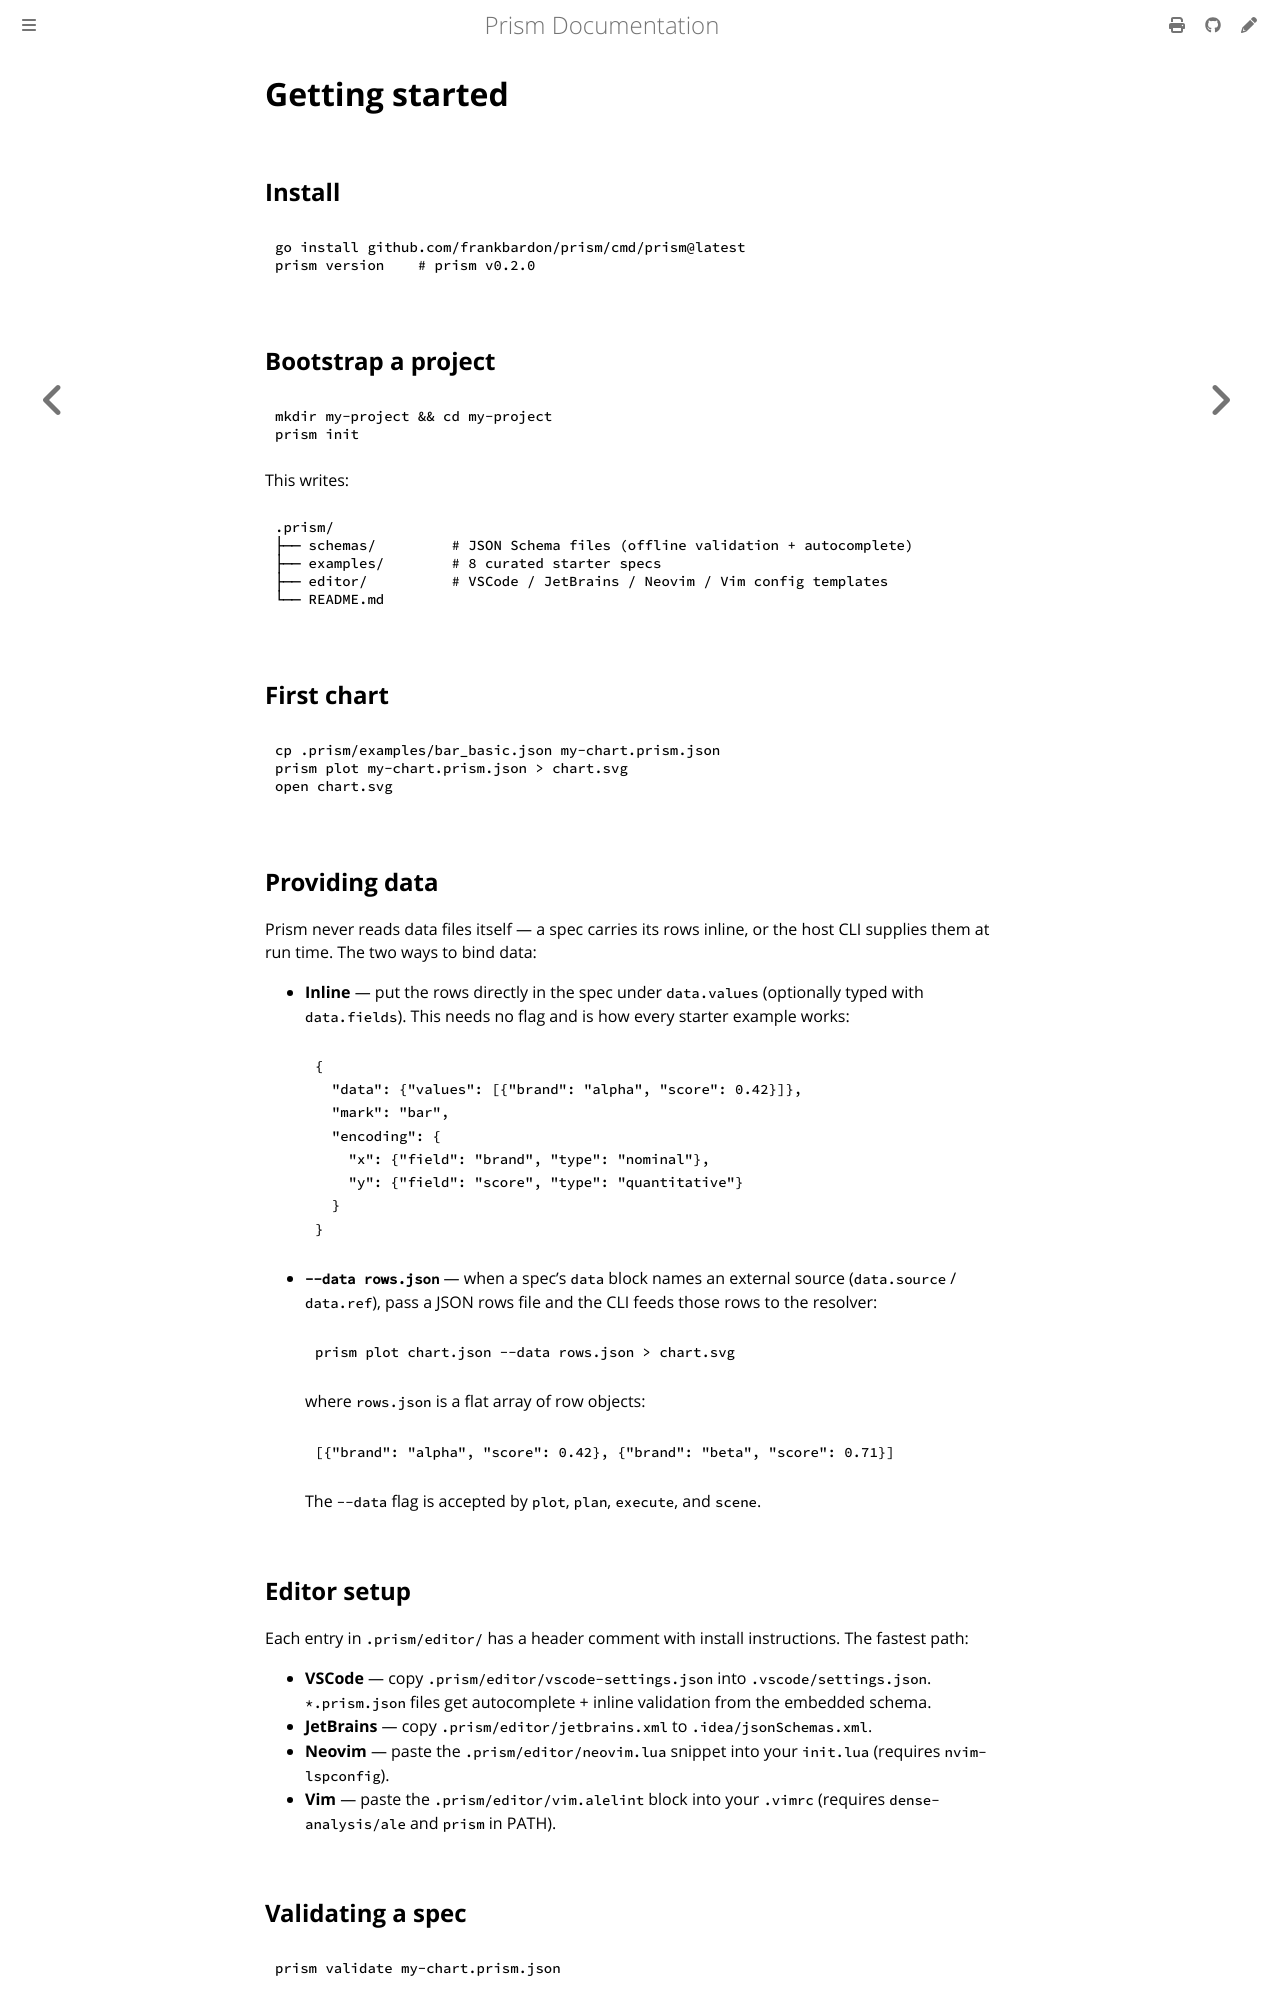

repository: frankbardon/prism · page: latest/getting-started.html · generator: mdbook

# Getting started

## Install

```
go install github.com/frankbardon/prism/cmd/prism@latest
prism version    # prism v0.2.0
```

## Bootstrap a project

```
mkdir my-project && cd my-project
prism init
```

This writes:

```
.prism/
├── schemas/         # JSON Schema files (offline validation + autocomplete)
├── examples/        # 8 curated starter specs
├── editor/          # VSCode / JetBrains / Neovim / Vim config templates
└── README.md
```

## First chart

```
cp .prism/examples/bar_basic.json my-chart.prism.json
prism plot my-chart.prism.json > chart.svg
open chart.svg
```

## Providing data

Prism never reads data files itself — a spec carries its rows inline, or
the host CLI supplies them at run time. The two ways to bind data:

- **Inline** — put the rows directly in the spec under `data.values`
  (optionally typed with `data.fields`). This needs no flag and is how
  every starter example works:

  ```json
  {
    "data": {"values": [{"brand": "alpha", "score": 0.42}]},
    "mark": "bar",
    "encoding": {
      "x": {"field": "brand", "type": "nominal"},
      "y": {"field": "score", "type": "quantitative"}
    }
  }
  ```

- **`--data rows.json`** — when a spec's `data` block names an external
  source (`data.source` / `data.ref`), pass a JSON rows file and the CLI
  feeds those rows to the resolver:

  ```
  prism plot chart.json --data rows.json > chart.svg
  ```

  where `rows.json` is a flat array of row objects:

  ```json
  [{"brand": "alpha", "score": 0.42}, {"brand": "beta", "score": 0.71}]
  ```

  The `--data` flag is accepted by `plot`, `plan`, `execute`, and
  `scene`.

## Editor setup

Each entry in `.prism/editor/` has a header comment with install
instructions. The fastest path:

- **VSCode** — copy `.prism/editor/vscode-settings.json` into
  `.vscode/settings.json`. `*.prism.json` files get autocomplete +
  inline validation from the embedded schema.
- **JetBrains** — copy `.prism/editor/jetbrains.xml` to `.idea/jsonSchemas.xml`.
- **Neovim** — paste the `.prism/editor/neovim.lua` snippet into your
  `init.lua` (requires `nvim-lspconfig`).
- **Vim** — paste the `.prism/editor/vim.alelint` block into your
  `.vimrc` (requires `dense-analysis/ale` and `prism` in PATH).

## Validating a spec

```
prism validate my-chart.prism.json
```

Returns `valid` on stdout (exit 0) or one or more `PRISM_*` errors with
fixup suggestions. Add `--json` for machine-readable envelopes.
